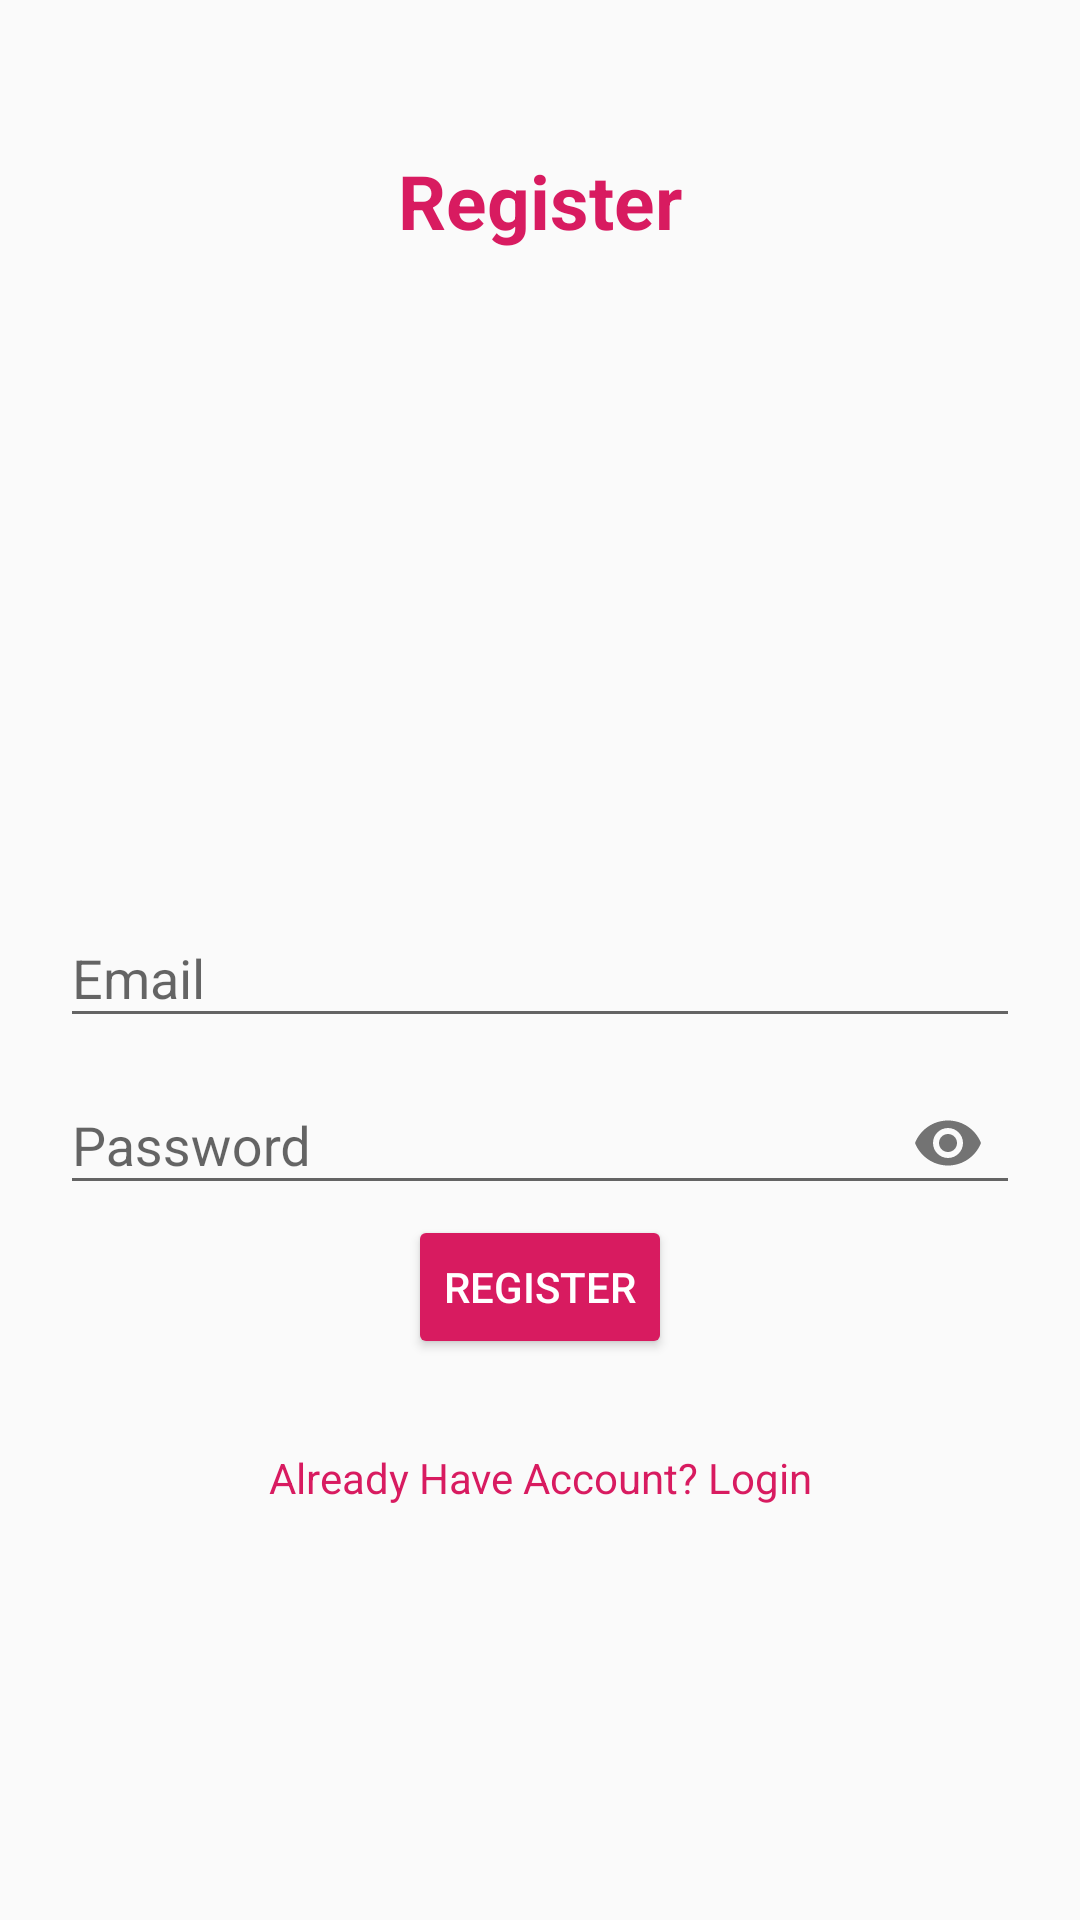

Here is an Android app screen rendered from its layout file. Give the layout XML and the strings, colors and styles it references.
<!-- AndroidManifest.xml: application theme AppTheme -->
<!-- res/layout/activity_register.xml -->
<?xml version="1.0" encoding="utf-8"?>
<RelativeLayout xmlns:android="http://schemas.android.com/apk/res/android"
    xmlns:app="http://schemas.android.com/apk/res-auto"
    xmlns:tools="http://schemas.android.com/tools"
    android:layout_width="match_parent"
    android:layout_height="match_parent"
    android:padding="20dp"
    tools:context=".RegisterActivity">

    <TextView
        android:layout_width="match_parent"
        android:layout_height="wrap_content"
        android:textAlignment="center"
        android:text="Register"
        android:textColor="@color/colorAccent"
        android:layout_marginTop="30dp"
        android:textStyle="bold"
        android:textSize="25sp"/>

    <com.google.android.material.textfield.TextInputLayout
        android:layout_width="match_parent"
        android:layout_height="wrap_content"
        android:layout_centerHorizontal="true"
        android:layout_centerVertical="true"
        android:id="@+id/emailTIL">
        <EditText
            android:id="@+id/emailET"
            android:inputType="textEmailAddress"
            android:hint="Email"
            android:layout_width="match_parent"
            android:layout_height="wrap_content" />
    </com.google.android.material.textfield.TextInputLayout>


    <com.google.android.material.textfield.TextInputLayout
        android:layout_width="match_parent"
        android:layout_height="wrap_content"
        android:layout_centerHorizontal="true"
        android:layout_centerVertical="true"
        android:id="@+id/passwordTIL"
        android:layout_below="@+id/emailTIL"
        app:passwordToggleEnabled="true">
        <EditText
            android:id="@+id/passwordET"
            android:inputType="textPassword"
            android:hint="Password"
            android:layout_width="match_parent"
            android:layout_height="wrap_content" />
    </com.google.android.material.textfield.TextInputLayout>

    <Button
        android:id="@+id/registerBtn"
        android:text="Register"
        android:layout_below="@id/passwordTIL"
        android:layout_centerHorizontal="true"
        style="@style/Widget.AppCompat.Button.Colored"
        android:layout_width="wrap_content"
        android:layout_height="wrap_content" />

    <TextView
        android:id="@+id/have_accountTv"
        android:layout_width="match_parent"
        android:layout_height="wrap_content"
        android:text="Already Have Account? Login"
        android:textAlignment="center"
        android:layout_below="@id/registerBtn"
        android:layout_marginTop="30sp"
        android:textColor="@color/colorAccent"/>
</RelativeLayout>
<!-- resources referenced by this layout -->
<resources>
  <color name="colorAccent">#D81B60</color>
  <style name="AppTheme" parent="Theme.AppCompat.Light.DarkActionBar">
          
          <item name="colorPrimary">@color/colorPrimary</item>
          <item name="colorPrimaryDark">@color/colorPrimaryDark</item>
          <item name="colorAccent">@color/colorAccent</item>
      </style>
  <color name="colorPrimary">#008577</color>
  <color name="colorPrimaryDark">#00574B</color>
</resources>
